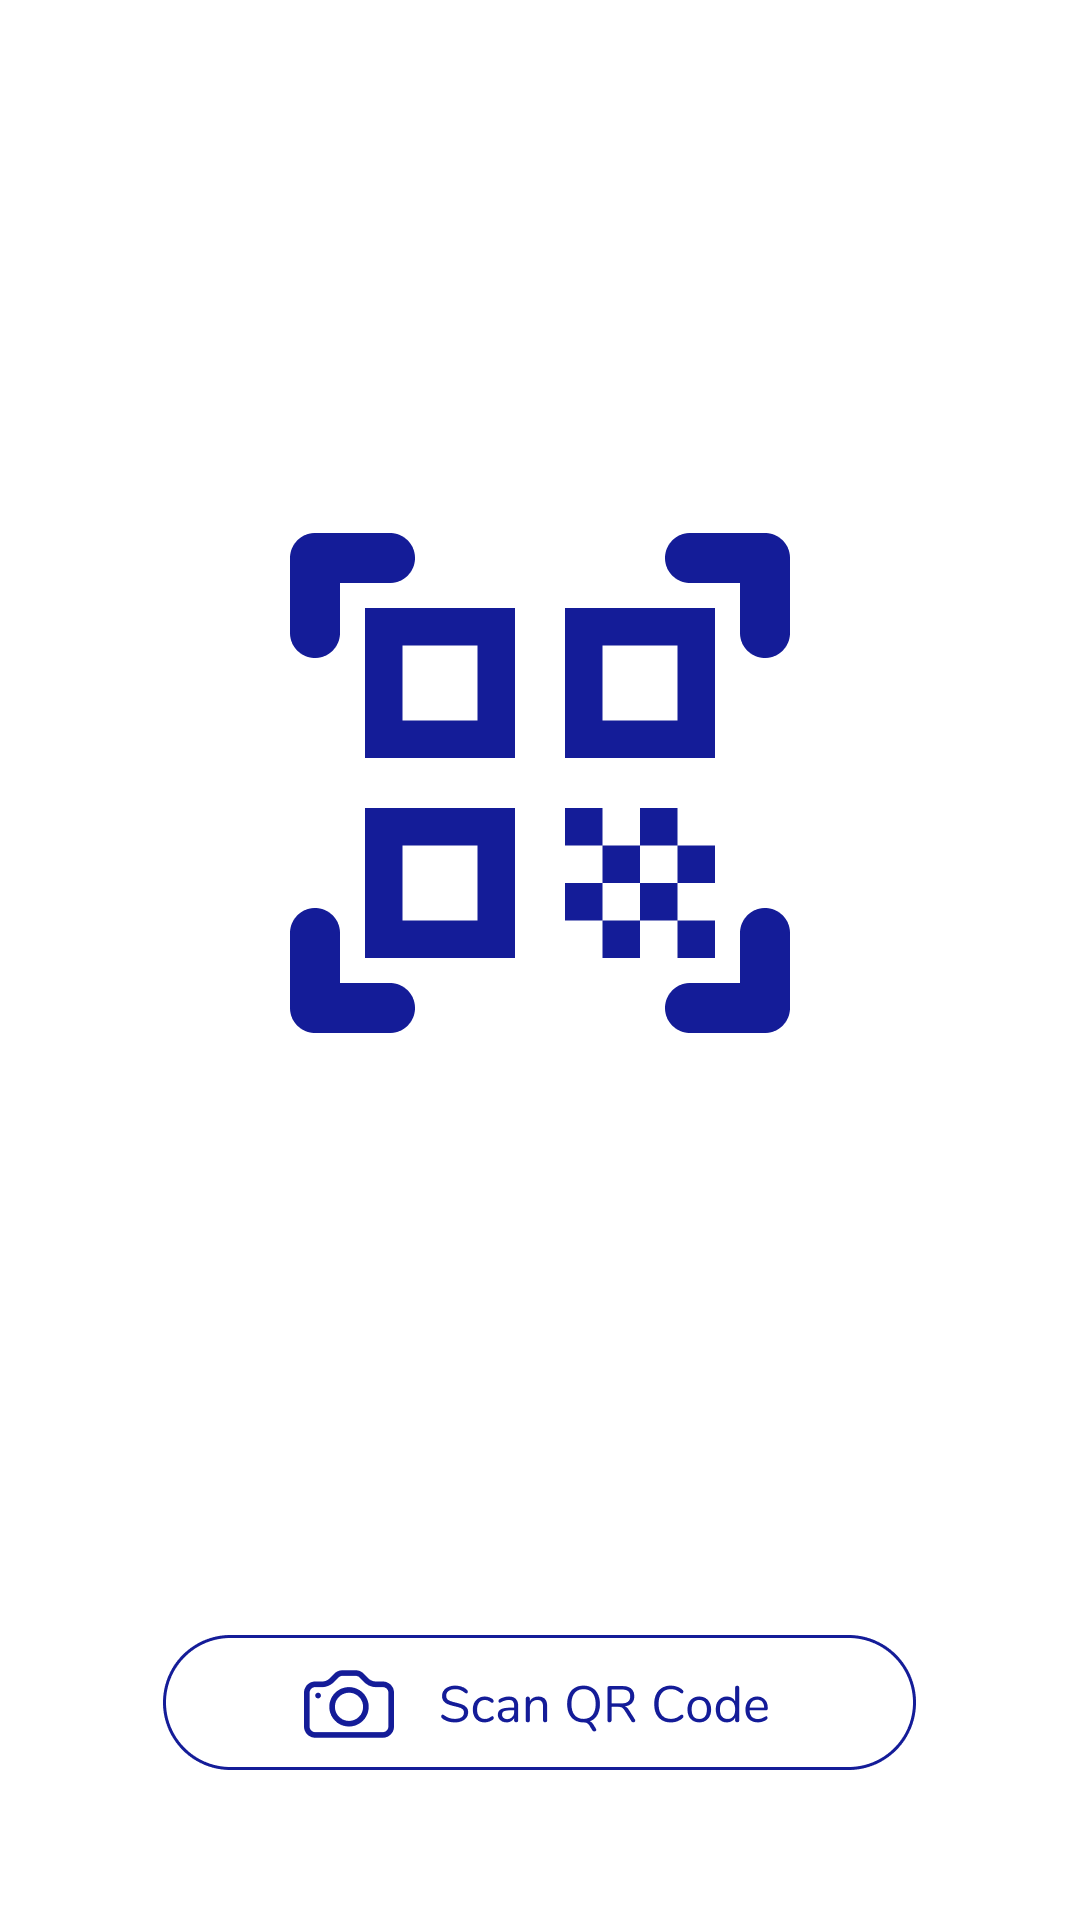

Produce the Android XML layout that renders to this screen, including the resource entries it uses.
<!-- AndroidManifest.xml: application theme Theme.QRCodeScanner -->
<!-- res/layout/fragment_home.xml -->
<?xml version="1.0" encoding="utf-8"?>
<RelativeLayout xmlns:android="http://schemas.android.com/apk/res/android"
    xmlns:tools="http://schemas.android.com/tools"
    android:layout_width="match_parent"
    android:layout_height="match_parent"
    android:background="@drawable/card_container"
    tools:context=".HomeFragment">

    
    <View
        android:layout_width="200dp"
        android:layout_height="200dp"
        android:layout_alignParentTop="true"
        android:layout_marginTop="161dp"
        android:layout_centerInParent="true"
        android:background="@drawable/qr_icon_alt"/>

    <View
        android:id="@+id/scan_button"
        android:layout_width="251dp"
        android:layout_height="45dp"
        android:layout_marginBottom="50dp"
        android:layout_centerHorizontal="true"
        android:layout_alignParentBottom="true"
        android:background="@drawable/button_component"/>

</RelativeLayout>
<!-- resources referenced by this layout -->
<resources>
  <!-- drawable button_component: webp bitmap (drawable-hdpi, 2964 bytes) -->
  <!-- drawable card_container: webp bitmap (drawable-hdpi, 740 bytes) -->
  <!-- drawable qr_icon_alt: webp bitmap (drawable-hdpi, 2202 bytes) -->
  <style name="Theme.QRCodeScanner" parent="Theme.MaterialComponents.DayNight.NoActionBar">
          
          <item name="colorPrimary">@color/purple_500</item>
          <item name="colorPrimaryVariant">@color/main</item>
          <item name="colorOnPrimary">@color/white</item>
          
          <item name="colorSecondary">@color/teal_200</item>
          <item name="colorSecondaryVariant">@color/teal_700</item>
          <item name="colorOnSecondary">@color/black</item>
          
          <item name="android:statusBarColor" tools:targetApi="l">?attr/colorPrimaryVariant</item>
          
          <item name="android:textViewStyle">@style/NunitoFont</item>
      </style>
  <color name="purple_500">#FF6200EE</color>
  <color name="main">#141C98</color>
  <color name="white">#FFFFFFFF</color>
  <color name="teal_200">#FF03DAC5</color>
  <color name="teal_700">#FF018786</color>
  <color name="black">#FF000000</color>
  <style name="NunitoFont" parent="Widget.AppCompat.TextView">
          <item name="android:fontFamily">Nunito</item>
      </style>
</resources>
